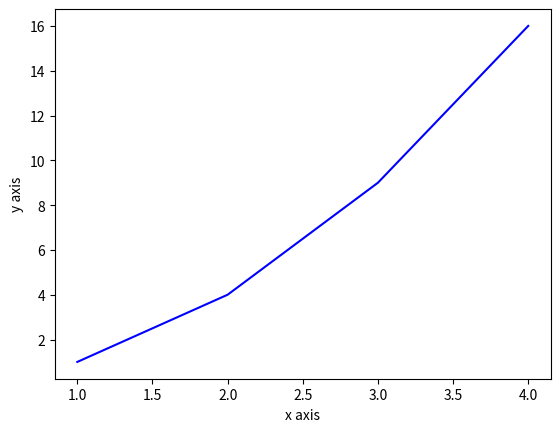

Python code for this plot:
import matplotlib.pyplot as plt

XDATA = [1,4,9,16]
YDATA = [1,2,3,4]

plt.xlabel('x axis')
plt.ylabel('y axis')

plt.plot(YDATA, XDATA, "b")

plt.show()